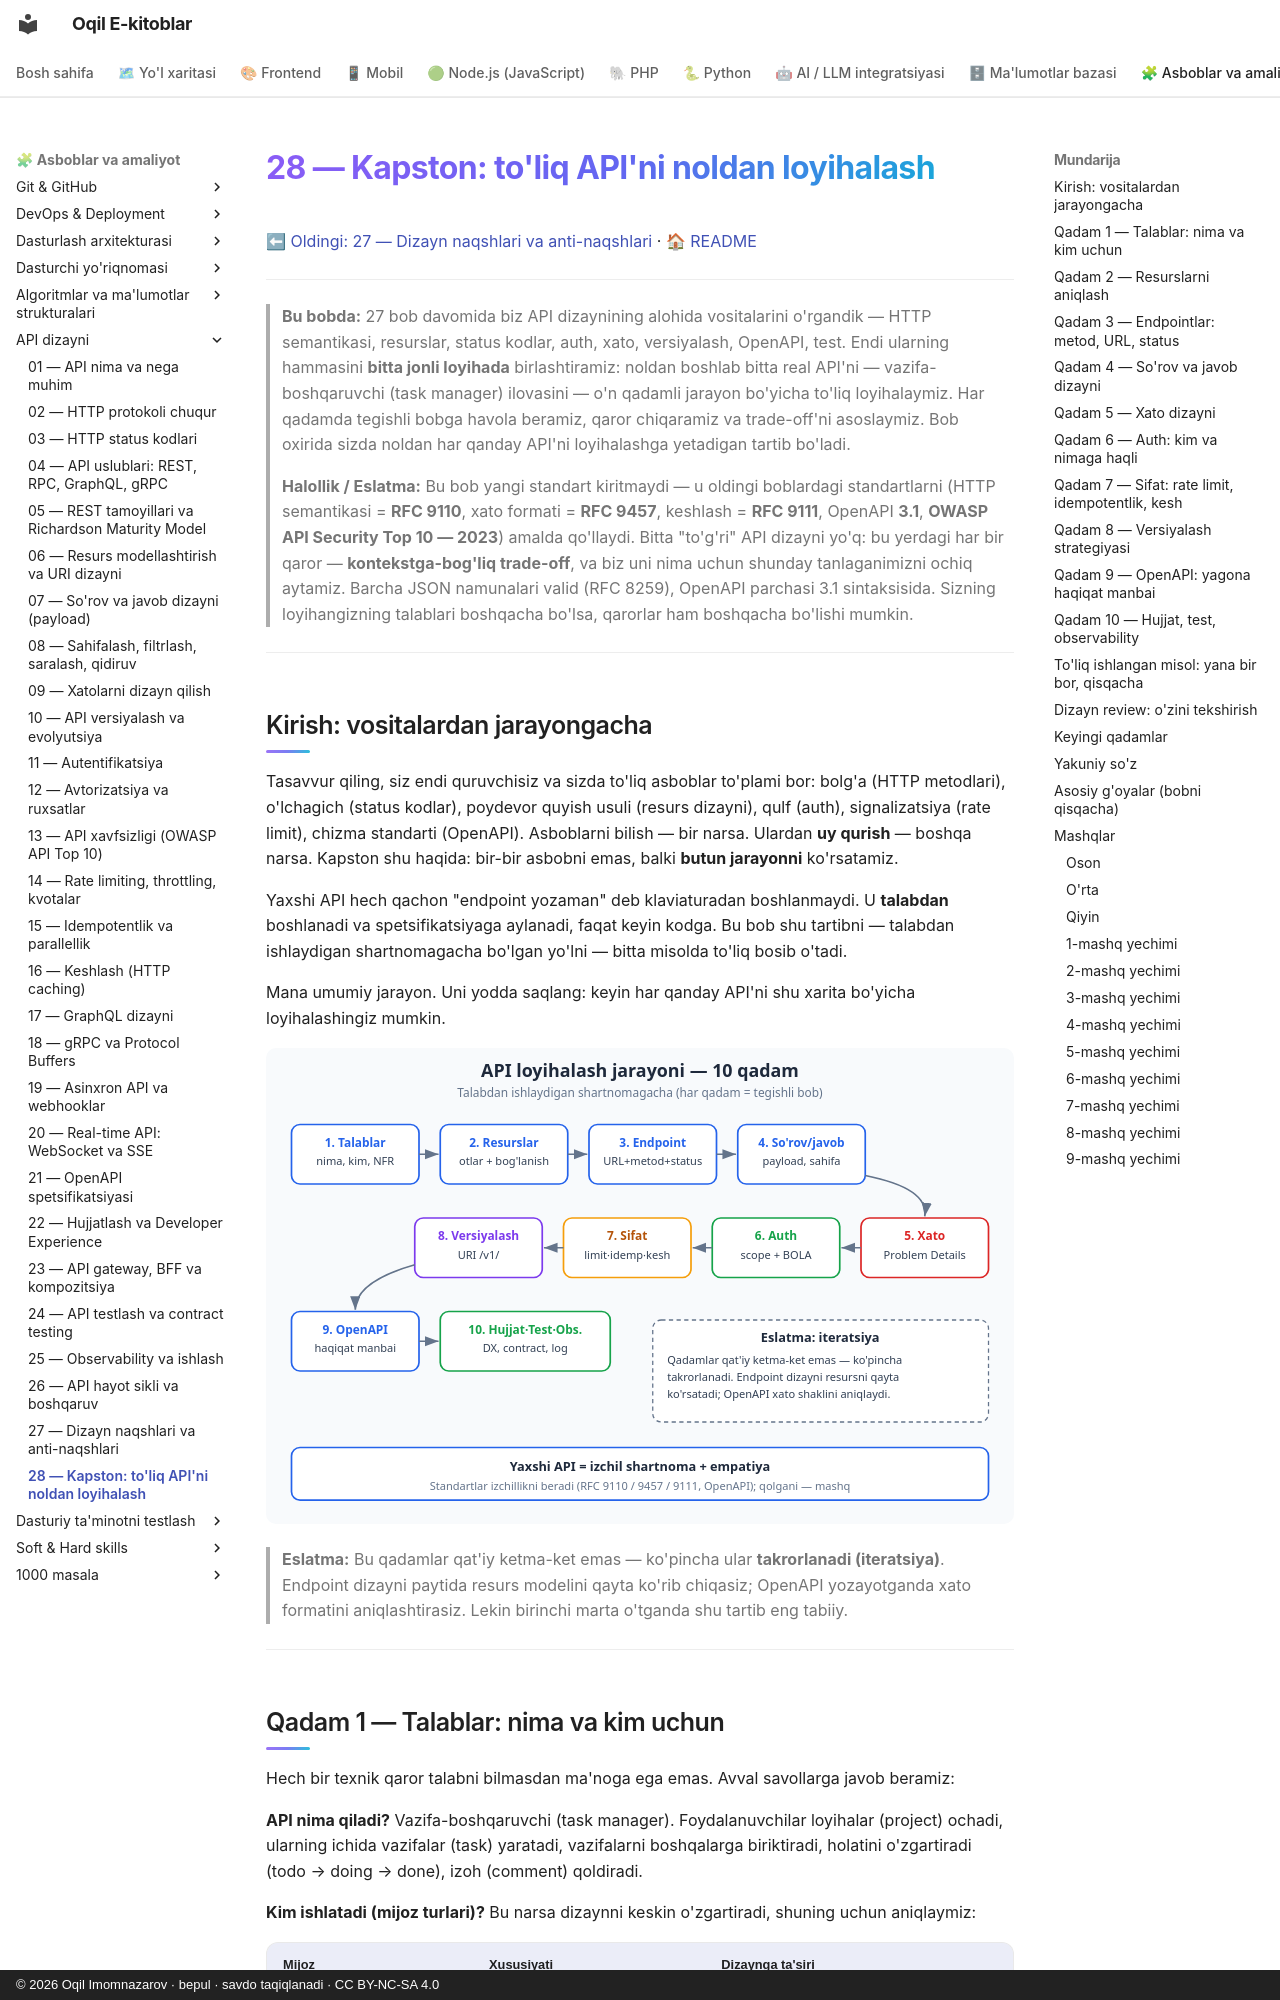

repository: iOqil/e-book · page: api-dizayni/28-kapston/index.html · generator: mkdocs · copyright: © 2026 Oqil Imomnazarov · bepul · savdo taqiqlanadi · CC BY-NC-SA 4.0

# 28 — Kapston: to'liq API'ni noldan loyihalash

[⬅ Oldingi: 27 — Dizayn naqshlari va anti-naqshlari](./27-naqshlar-antinaqshlar.md) · [🏠 README](./README.md)

---

> **Bu bobda:** 27 bob davomida biz API dizaynining alohida vositalarini o'rgandik — HTTP semantikasi, resurslar, status kodlar, auth, xato, versiyalash, OpenAPI, test. Endi ularning hammasini **bitta jonli loyihada** birlashtiramiz: noldan boshlab bitta real API'ni — vazifa-boshqaruvchi (task manager) ilovasini — o'n qadamli jarayon bo'yicha to'liq loyihalaymiz. Har qadamda tegishli bobga havola beramiz, qaror chiqaramiz va trade-off'ni asoslaymiz. Bob oxirida sizda noldan har qanday API'ni loyihalashga yetadigan tartib bo'ladi.
>
> **Halollik / Eslatma:** Bu bob yangi standart kiritmaydi — u oldingi boblardagi standartlarni (HTTP semantikasi = **RFC 9110**, xato formati = **RFC 9457**, keshlash = **RFC 9111**, OpenAPI **3.1**, **OWASP API Security Top 10 — 2023**) amalda qo'llaydi. Bitta "to'g'ri" API dizayni yo'q: bu yerdagi har bir qaror — **kontekstga-bog'liq trade-off**, va biz uni nima uchun shunday tanlaganimizni ochiq aytamiz. Barcha JSON namunalari valid (RFC 8259), OpenAPI parchasi 3.1 sintaksisida. Sizning loyihangizning talablari boshqacha bo'lsa, qarorlar ham boshqacha bo'lishi mumkin.

---

## Kirish: vositalardan jarayongacha

Tasavvur qiling, siz endi quruvchisiz va sizda to'liq asboblar to'plami bor: bolg'a (HTTP metodlari), o'lchagich (status kodlar), poydevor quyish usuli (resurs dizayni), qulf (auth), signalizatsiya (rate limit), chizma standarti (OpenAPI). Asboblarni bilish — bir narsa. Ulardan **uy qurish** — boshqa narsa. Kapston shu haqida: bir-bir asbobni emas, balki **butun jarayonni** ko'rsatamiz.

Yaxshi API hech qachon "endpoint yozaman" deb klaviaturadan boshlanmaydi. U **talabdan** boshlanadi va spetsifikatsiyaga aylanadi, faqat keyin kodga. Bu bob shu tartibni — talabdan ishlaydigan shartnomagacha bo'lgan yo'lni — bitta misolda to'liq bosib o'tadi.

Mana umumiy jarayon. Uni yodda saqlang: keyin har qanday API'ni shu xarita bo'yicha loyihalashingiz mumkin.

![API loyihalash jarayoni: talabdan testgacha o'n qadam](rasmlar/api28-jarayon.svg)

> **Eslatma:** Bu qadamlar qat'iy ketma-ket emas — ko'pincha ular **takrorlanadi (iteratsiya)**. Endpoint dizayni paytida resurs modelini qayta ko'rib chiqasiz; OpenAPI yozayotganda xato formatini aniqlashtirasiz. Lekin birinchi marta o'tganda shu tartib eng tabiiy.

---
